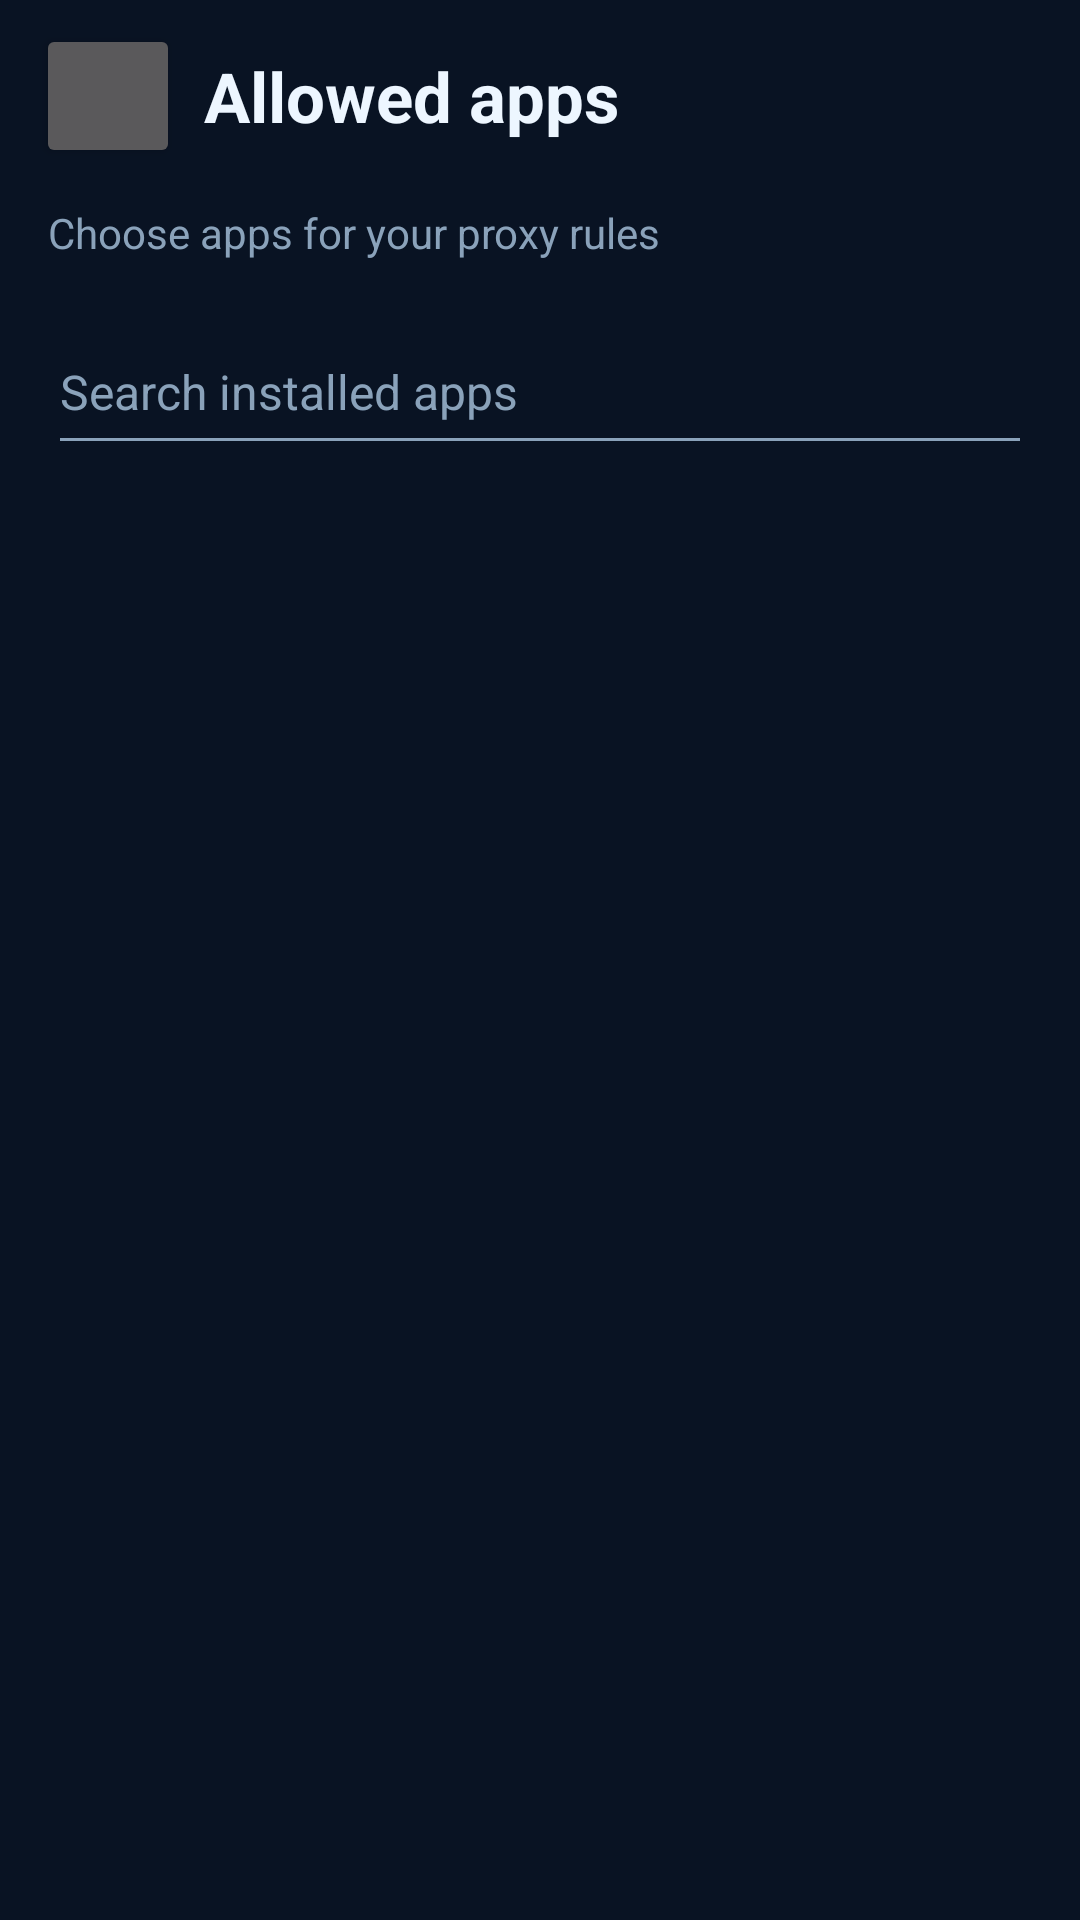

This screen was rendered from an Android layout file. Write that file and the resources it references.
<!-- AndroidManifest.xml: application theme Theme.SocksTun -->
<!-- res/layout/applist.xml -->
<?xml version="1.0" encoding="utf-8"?>
<LinearLayout xmlns:android="http://schemas.android.com/apk/res/android"
	android:orientation="vertical"
	android:layout_width="match_parent"
	android:layout_height="match_parent"
	android:background="#091323">
	<LinearLayout
		android:layout_width="match_parent"
		android:layout_height="wrap_content"
		android:minHeight="64dp"
		android:paddingLeft="12dp"
		android:paddingRight="18dp"
		android:paddingTop="8dp"
		android:paddingBottom="8dp"
		android:orientation="horizontal"
		android:gravity="center_vertical">
		<Button
			android:id="@+id/back"
			android:layout_width="48dp"
			android:layout_height="48dp"
			android:contentDescription="Back to proxy"/>
		<TextView
			android:layout_width="0dp"
			android:layout_weight="1"
			android:layout_height="wrap_content"
			android:layout_marginLeft="8dp"
			android:text="@string/apps"
			android:textColor="#EDF6FF"
			android:textSize="23sp"
			android:textStyle="bold"/>
	</LinearLayout>
	<TextView
		android:layout_width="match_parent"
		android:layout_height="wrap_content"
		android:layout_marginLeft="16dp"
		android:layout_marginRight="16dp"
		android:layout_marginTop="4dp"
		android:layout_marginBottom="6dp"
		android:text="Choose apps for your proxy rules"
		android:textColor="#8AA2BA"
		android:textSize="14sp"/>
	<EditText
		android:id="@+id/search"
		android:layout_width="match_parent"
		android:layout_height="wrap_content"
		android:minHeight="52dp"
		android:layout_marginLeft="16dp"
		android:layout_marginRight="16dp"
		android:layout_marginTop="10dp"
		android:layout_marginBottom="16dp"
		android:hint="Search installed apps"
		android:inputType="text"
		android:singleLine="true"
		android:imeOptions="actionDone"
		android:textSize="16sp"/>
	<FrameLayout
		android:layout_width="match_parent"
		android:layout_height="0dp"
		android:layout_weight="1">
		<ListView
			android:id="@+id/list"
			android:layout_width="match_parent"
			android:layout_height="match_parent"
			android:paddingLeft="16dp"
			android:paddingRight="16dp"
			android:paddingBottom="16dp"
			android:clipToPadding="false"
			android:scrollbarStyle="outsideOverlay"
			android:divider="@android:color/transparent"
			android:dividerHeight="8dp"/>
		<TextView
			android:id="@+id/apps_empty"
			android:layout_width="match_parent"
			android:layout_height="wrap_content"
			android:layout_gravity="center"
			android:padding="24dp"
			android:gravity="center"
			android:text="No matching apps"
			android:textColor="#8AA2BA"
			android:textSize="16sp"
			android:visibility="gone"/>
	</FrameLayout>
	<LinearLayout
		android:id="@+id/apps_bottom_nav"
		android:layout_width="match_parent"
		android:layout_height="wrap_content"
		android:orientation="vertical"/>
</LinearLayout>
<!-- resources referenced by this layout -->
<resources>
  <string name="apps">Allowed apps</string>
  <style name="Theme.SocksTun" parent="android:style/Theme.Material.NoActionBar">
  		<item name="android:fontFamily">sans-serif</item>
  		<item name="android:colorAccent">@color/premium_cyan</item>
  		<item name="android:colorControlNormal">@color/premium_muted</item>
  		<item name="android:colorControlActivated">@color/premium_cyan</item>
  		<item name="android:colorControlHighlight">#336FDFF1</item>
  		<item name="android:windowBackground">@color/premium_bg</item>
  		<item name="android:colorBackground">@color/premium_bg</item>
  		<item name="android:textColorPrimary">@color/premium_text</item>
  		<item name="android:textColorSecondary">@color/premium_muted</item>
  		<item name="android:textColorHint">@color/premium_muted</item>
  		<item name="android:navigationBarColor">@color/premium_bg</item>
  		<item name="android:statusBarColor">@color/premium_bg</item>
  		<item name="android:windowLightStatusBar">false</item>
  		<item name="android:alertDialogTheme">@style/Premium.Dialog</item>
  		<item name="android:windowActionModeOverlay">true</item>
  	</style>
  <color name="premium_cyan">#00DCEB</color>
  <color name="premium_muted">#8AA2BA</color>
  <color name="premium_bg">#091323</color>
  <color name="premium_text">#EDF6FF</color>
  <style name="Premium.Dialog" parent="android:style/Theme.Material.Dialog.Alert">
          <item name="android:colorAccent">@color/premium_cyan</item>
          <item name="android:colorBackground">@color/premium_card</item>
          <item name="android:windowBackground">@drawable/premium_card</item>
          <item name="android:textColorPrimary">@color/premium_text</item>
          <item name="android:textColorSecondary">@color/premium_muted</item>
          <item name="android:textColorHint">@color/premium_muted</item>
          <item name="android:colorControlActivated">@color/premium_cyan</item>
      </style>
  <color name="premium_card">#132338</color>
  <!-- drawable premium_card (drawable) -->
  <?xml version="1.0" encoding="utf-8"?>
  <shape xmlns:android="http://schemas.android.com/apk/res/android" android:shape="rectangle">
      <solid android:color="@color/premium_card"/>
      <stroke android:width="1dp" android:color="@color/premium_border"/>
      <corners android:radius="14dp"/>
  </shape>
  <color name="premium_border">#263B50</color>
</resources>
